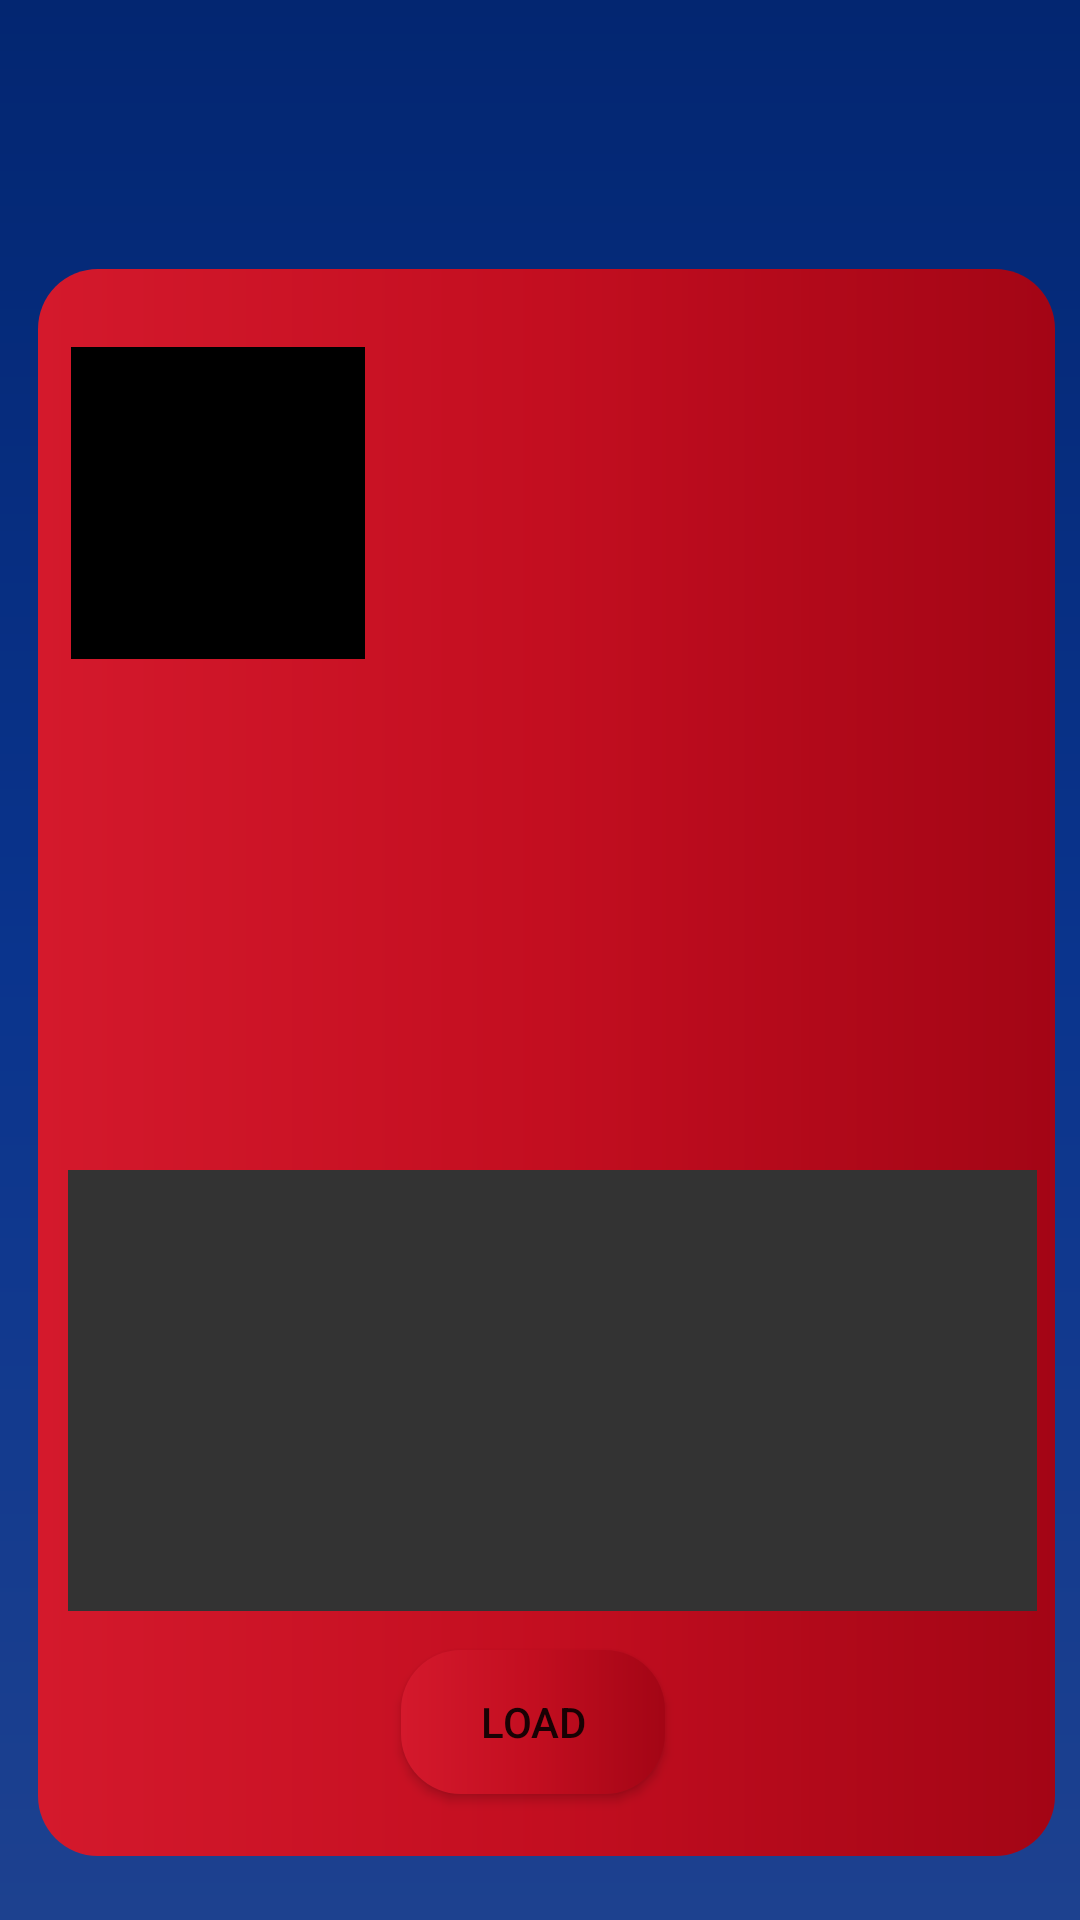

This screen was rendered from an Android layout file. Write that file and the resources it references.
<!-- AndroidManifest.xml: application theme Theme.BCCK -->
<!-- res/layout/activity_tintuc.xml -->
<?xml version="1.0" encoding="utf-8"?>
<androidx.constraintlayout.widget.ConstraintLayout xmlns:android="http://schemas.android.com/apk/res/android"
    xmlns:app="http://schemas.android.com/apk/res-auto"
    xmlns:tools="http://schemas.android.com/tools"
    android:layout_width="match_parent"
    android:layout_height="match_parent"
    tools:context=".tintuc"
    android:background="@drawable/tuybiennut3">

    <RelativeLayout
        android:id="@+id/rs"
        android:layout_width="339dp"
        android:layout_height="529dp"
        android:background="@drawable/tuybn4"
        app:layout_constraintBottom_toBottomOf="parent"
        app:layout_constraintEnd_toEndOf="parent"
        app:layout_constraintHorizontal_bias="0.602"
        app:layout_constraintStart_toStartOf="parent"
        app:layout_constraintTop_toTopOf="parent"
        app:layout_constraintVertical_bias="0.807">

        <ImageView
            android:id="@+id/imgtt"
            android:layout_width="98dp"
            android:layout_height="104dp"
            android:layout_below="@+id/imgttt"
            android:layout_alignParentStart="true"
            android:layout_marginStart="15dp"
            android:layout_marginTop="24dp"
            android:scaleType="fitXY"
            tools:srcCompat="@tools:sample/avatars" />

        <TextView
            android:id="@+id/txtaqi"
            android:layout_width="89dp"
            android:layout_height="wrap_content"
            android:layout_alignParentTop="true"
            android:layout_marginStart="19dp"
            android:layout_marginTop="29dp"
            android:layout_toEndOf="@+id/imgttt" />

        <TextView
            android:id="@+id/txtvt"
            android:layout_width="117dp"
            android:layout_height="125dp"
            android:layout_alignParentTop="true"
            android:layout_marginStart="5dp"
            android:layout_marginTop="24dp"
            android:layout_toEndOf="@+id/txtaqi" />

        <TextView
            android:id="@+id/txtpmtt"
            android:layout_width="91dp"
            android:layout_height="wrap_content"
            android:layout_below="@+id/txtaqi"
            android:layout_marginStart="19dp"
            android:layout_marginTop="13dp"
            android:layout_toEndOf="@+id/imgttt" />

        <TextView
            android:id="@+id/txtndtt"
            android:layout_width="212dp"
            android:layout_height="52dp"
            android:layout_below="@+id/imgtt"
            android:layout_marginStart="11dp"
            android:layout_marginTop="-54dp"
            android:layout_toEndOf="@+id/imgtt" />

        <TextView
            android:id="@+id/txtdamtt"
            android:layout_width="113dp"
            android:layout_height="35dp"
            android:layout_below="@+id/txtpmtt"
            android:layout_marginStart="7dp"
            android:layout_marginTop="71dp"
            android:layout_toEndOf="@+id/imgtt"/>

        <TextView
            android:id="@+id/txtgio"
            android:layout_width="90dp"
            android:layout_height="35dp"
            android:layout_below="@+id/txtpmtt"
            android:layout_marginStart="15dp"
            android:layout_marginTop="70dp"
            android:layout_toEndOf="@+id/txtdamtt"/>

        <TextView
            android:id="@+id/txtthongtin"
            android:layout_width="323dp"
            android:layout_height="147dp"
            android:layout_below="@+id/txtndtt"
            android:layout_alignParentStart="true"
            android:layout_marginStart="10dp"
            android:layout_marginTop="44dp"
            android:textColor="#fff000"
            android:background="#333333"/>

        <ImageView
            android:id="@+id/imgttt"
            android:layout_width="98dp"
            android:layout_height="104dp"
            android:layout_alignParentStart="true"
            android:layout_alignParentTop="true"
            android:layout_marginStart="11dp"
            android:layout_marginTop="26dp"
            tools:srcCompat="@tools:sample/avatars"
            android:background="@color/black"/>

        <Button
            android:id="@+id/btnl"
            android:layout_width="wrap_content"
            android:layout_height="wrap_content"
            android:layout_below="@+id/txtthongtin"
            android:layout_alignParentStart="true"
            android:layout_marginStart="121dp"
            android:layout_marginTop="13dp"
            android:text="Load"
            android:background="@drawable/tuybn4"/>
    </RelativeLayout>
</androidx.constraintlayout.widget.ConstraintLayout>
<!-- resources referenced by this layout -->
<resources>
  <color name="black">#FF000000</color>
  <!-- drawable tuybiennut3 (drawable-v24) -->
  <?xml version="1.0" encoding="utf-8"?>
  <shape xmlns:android="http://schemas.android.com/apk/res/android">
  <gradient
      android:type="linear"
      android:startColor="#1d418f"
      android:centerColor="#0a348d"
      android:endColor="#032671"
      android:angle="90" />
  </shape>
  <!-- drawable tuybn4 (drawable-v24) -->
  <?xml version="1.0" encoding="utf-8"?>
  <shape xmlns:android="http://schemas.android.com/apk/res/android">
  <corners android:radius="20dp"/>
      <gradient android:startColor="#d4192c"
          android:centerColor="#c30e20"
          android:endColor="#a30515"/>
  </shape>
  <style name="Theme.BCCK" parent="Theme.AppCompat.Light.DarkActionBar">
          
          <item name="colorPrimary">@color/purple_500</item>
          <item name="colorPrimaryDark">@color/purple_700</item>
          <item name="colorAccent">@color/teal_200</item>
          
      </style>
  <color name="purple_500">#FF6200EE</color>
  <color name="purple_700">#FF3700B3</color>
  <color name="teal_200">#FF03DAC5</color>
</resources>
